Photos from the image-classification dataset "WHOI40" in the GitHub repository Malga-Vision/Anomaly-detection-in-feature-space-for-detecting-changes-in-phytoplankton-populations. Its 40 classes are: Amphidinium species, Asterionellopsis, Ceratium, Chaetoceros didymus flagellate, Chrysochromulina, Corethron, Coscinodiscus, Cylindrotheca, Dactyliosolen fragment Cerataul, Dactyliosolen, Delphineis, Dychtiocya, dynobrion, Emiliania huxleyi, Ephemera, Eucampia, Euglena, Guinardia striata, Gyrodinium, Heterocapsa triquetra, Katodinium or Torodinium, Laboea strobila, Mesodinium species, Paralia, Phaeocystis, Pleurosigma, Prorocentrum, Proterythropsis species, Pseudochattonella farcimen, Pyramimonas longicauda, Rhizosolenia, Skeletonema, Strombidium morphotype 1, Thalassionema, Thalassiosira dirty, Tintinnid, dino30, flagellate species 3, kite flagellates, pennate morphotype 1.

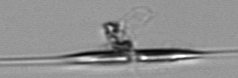
Label: Cylindrotheca

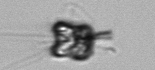
Label: Pyramimonas longicauda

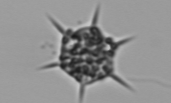
Label: Dychtiocya

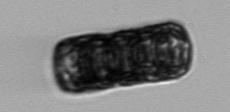
Label: Paralia

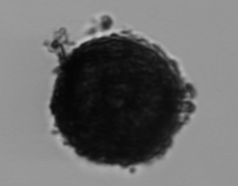
Label: Thalassiosira dirty

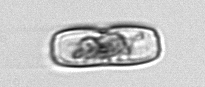
Label: Ephemera
